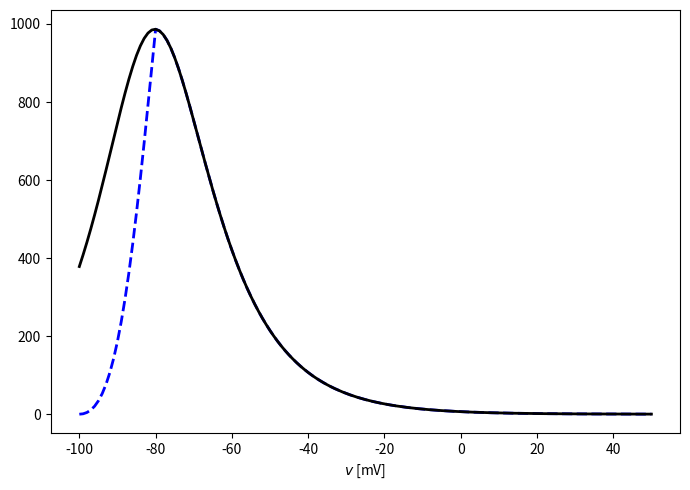

Recreate this plot in Python.
import numpy as np
import matplotlib.pyplot as plt


def tau_r_original(v):
    return 1. / (np.exp(-14.59 - 0.086 * v) + np.exp(-1.87 + 0.0701 * v))


def tau_r_modified(v):
    tau_r = tau_r_original(v)
    factor = (0.05 * v + 5) * (v < -80) + (v >= -80)
    return factor ** 2 * tau_r


v = np.arange(-100, 51)

if __name__ == "__main__":

    plt.figure(figsize=(7, 5))
    plt.plot(v, tau_r_modified(v), '--b', linewidth=2)
    plt.plot(v, tau_r_original(v), '-k', linewidth=2)
    plt.xlabel('$v$ [mV]')
    plt.tight_layout()
    plt.savefig("fig.png")
    # plt.show()
